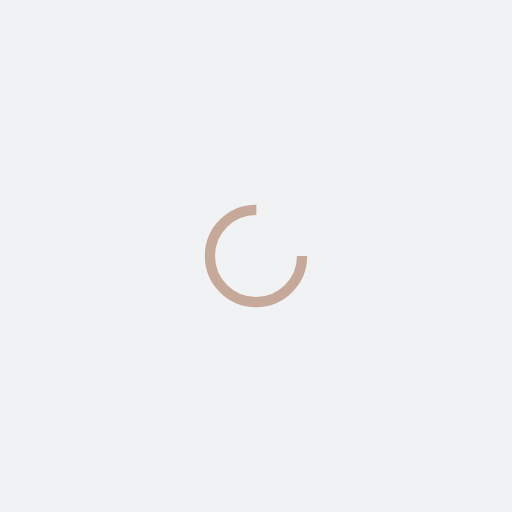
t = 0.00 s
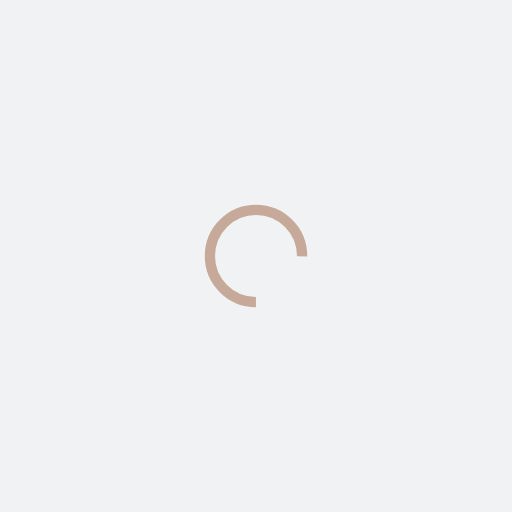
t = 0.27 s
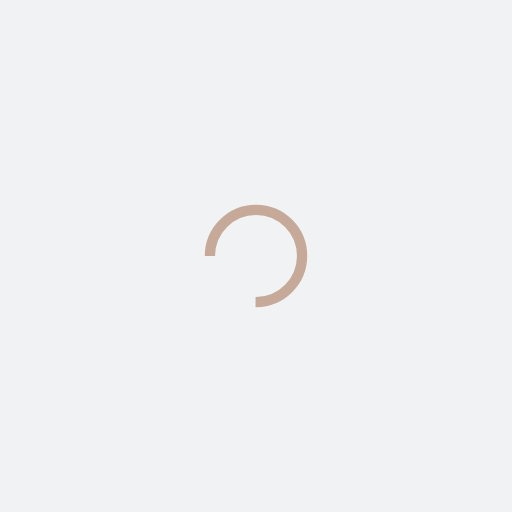
t = 0.54 s
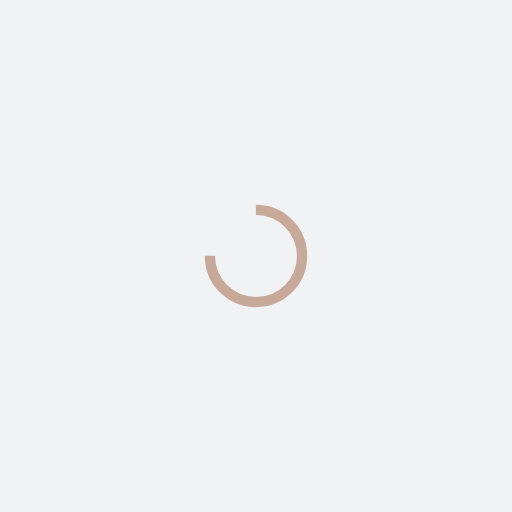
t = 0.81 s

The animated SVG that drew these frames (rendered in a browser with its animation timeline set to each time). Animation: 1 SMIL element (animateTransform=1); one cycle of 1.07 s, repeats indefinitely.

<?xml version="1.0" encoding="utf-8"?>
<svg xmlns="http://www.w3.org/2000/svg" xmlns:xlink="http://www.w3.org/1999/xlink" style="margin: auto; background: rgb(241, 242, 243); display: block; shape-rendering: auto;" width="200px" height="200px" viewBox="0 0 100 100" preserveAspectRatio="xMidYMid">
<circle cx="50" cy="50" fill="none" stroke="#c7a99a" stroke-width="2" r="9" stroke-dasharray="42.411500823462205 16.13716694115407">
  <animateTransform attributeName="transform" type="rotate" repeatCount="indefinite" dur="1.075268817204301s" values="0 50 50;360 50 50" keyTimes="0;1"></animateTransform>
</circle>
<!-- [ldio] generated by https://loading.io/ --></svg>
